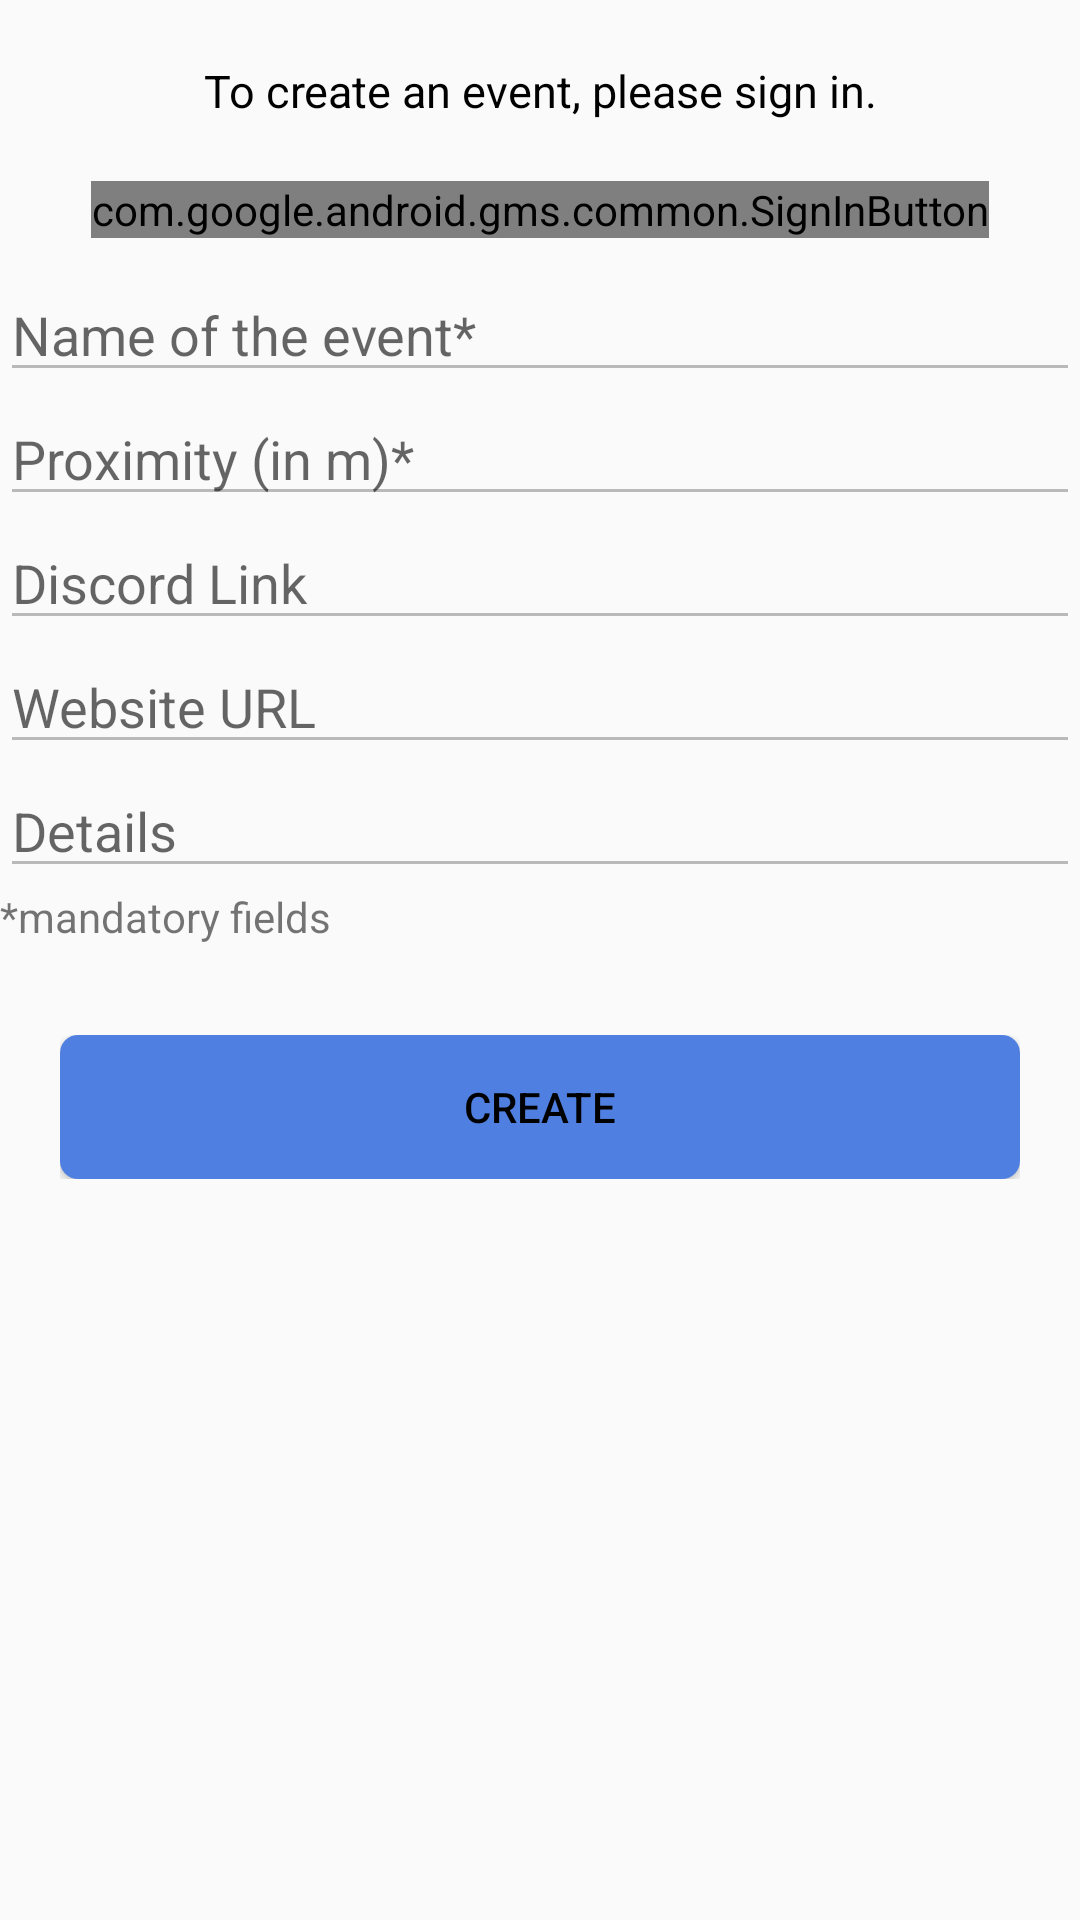

Produce the Android XML layout that renders to this screen, including the resource entries it uses.
<!-- AndroidManifest.xml: application theme AppTheme -->
<!-- res/layout/activity_sign_in.xml -->
<?xml version="1.0" encoding="utf-8"?>
<LinearLayout
    xmlns:android="http://schemas.android.com/apk/res/android"
    android:layout_width="match_parent"
    android:layout_height="match_parent"
    android:orientation="vertical">

    <LinearLayout
        android:id="@+id/header"
        android:layout_width="match_parent"
        android:layout_height="wrap_content"
        android:orientation="vertical">

        <TextView
            android:id="@+id/sign_in_first"
            android:layout_width="match_parent"
            android:layout_height="wrap_content"
            android:gravity="center"
            android:text="@string/sign_first"
            android:textColor="#000000"
            android:textSize="15dp"
            android:layout_margin="20dp"
            />

        <com.google.android.gms.common.SignInButton
            android:id="@+id/sign_in_button"
            android:layout_width="wrap_content"
            android:layout_height="wrap_content"
            android:layout_gravity="center"
            />

    </LinearLayout>

    <LinearLayout
        android:id="@+id/event_input"
        android:layout_width="match_parent"
        android:layout_height="wrap_content"
        android:layout_marginVertical="10dp"
        android:orientation="vertical">

        <EditText
            android:id="@+id/text_title"
            android:layout_width="match_parent"
            android:layout_height="wrap_content"
            android:ems="10"
            android:enabled="false"
            android:hint="@string/event_name"
            android:inputType="textPersonName"
            />

        <EditText
            android:id="@+id/text_proximity"
            android:layout_width="match_parent"
            android:layout_height="wrap_content"
            android:ems="10"
            android:enabled="false"
            android:hint="@string/proximity"
            android:inputType="textPersonName"
            />

        <EditText
            android:id="@+id/text_discord"
            android:layout_width="match_parent"
            android:layout_height="wrap_content"
            android:ems="10"
            android:enabled="false"
            android:hint="@string/discord"
            android:inputType="textPersonName"
            />

        <EditText
            android:id="@+id/text_website"
            android:layout_width="match_parent"
            android:layout_height="wrap_content"
            android:ems="10"
            android:enabled="false"
            android:hint="@string/website"
            android:inputType="textPersonName"
            />

        <EditText
            android:id="@+id/text_details"
            android:layout_width="match_parent"
            android:layout_height="wrap_content"
            android:ems="10"
            android:enabled="false"
            android:hint="@string/details"
            android:inputType="textMultiLine"
            android:lines="1"
            android:maxLines="10"
            />

        <TextView
            android:layout_width="match_parent"
            android:layout_height="wrap_content"
            android:imeOptions="actionDone"
            android:maxLines="1"
            android:text="@string/star_mandatory"/>

    </LinearLayout>

    <LinearLayout
        android:id="@+id/footer"
        android:layout_width="match_parent"
        android:layout_height="wrap_content"
        android:orientation="horizontal"
        android:layout_margin="20dp">

        <Button
            android:id="@+id/create_button"
            android:layout_width="wrap_content"
            android:layout_height="wrap_content"
            android:layout_gravity="center"
            android:layout_weight="1"
            android:background="@drawable/buttonshape"
            android:text="Create"
            android:textColor="#000000"/>
    </LinearLayout>

</LinearLayout>
<!-- resources referenced by this layout -->
<resources>
  <!-- drawable buttonshape (drawable) -->
  <?xml version="1.0" encoding="utf-8"?>
  <shape xmlns:android="http://schemas.android.com/apk/res/android" android:shape="rectangle" >
      <corners
          android:radius="6dp"
          />
      <solid
          android:color="#4F80E1"
          />
  </shape>
  <string name="details">Details</string>
  <string name="discord">Discord Link</string>
  <string name="event_name">Name of the event*</string>
  <string name="proximity">Proximity (in m)*</string>
  <string name="sign_first">To create an event, please sign in.</string>
  <string name="star_mandatory">*mandatory fields</string>
  <string name="website">Website URL</string>
  <style name="AppTheme" parent="Theme.AppCompat.Light.NoActionBar">
          
          <item name="colorPrimary">#cc5803</item>
          <item name="colorPrimaryDark">#cc5803</item>
          <item name="colorAccent">#cc5803</item>
      </style>
</resources>
